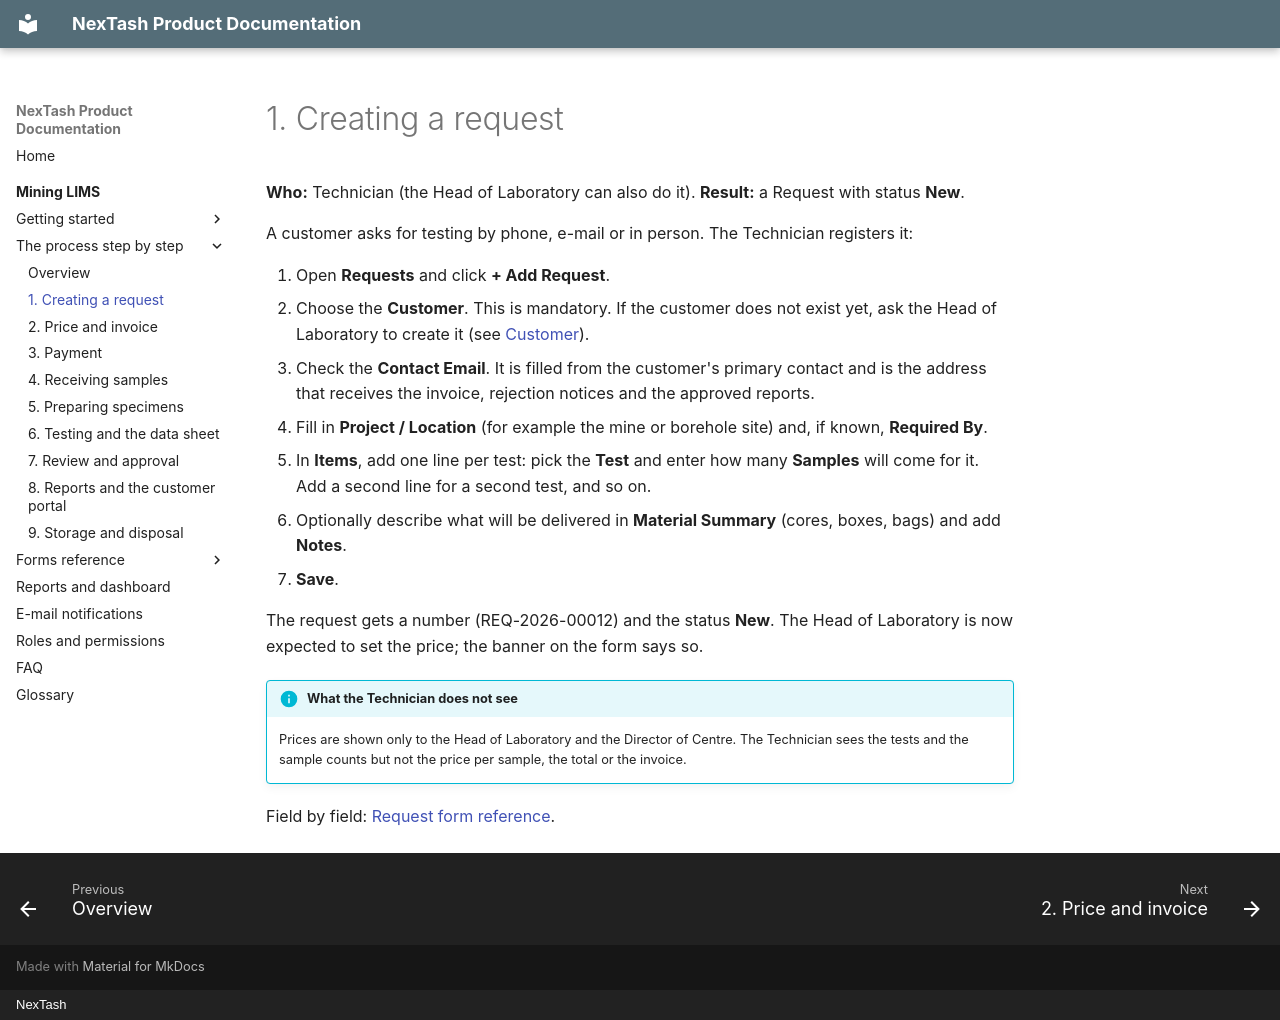

repository: NexTash/mining_lims_docs · page: mining-lims/process/01-request/index.html · generator: mkdocs · copyright: NexTash

# 1. Creating a request

**Who:** Technician (the Head of Laboratory can also do it). **Result:** a Request with
status **New**.

A customer asks for testing by phone, e-mail or in person. The Technician registers it:

1. Open **Requests** and click **+ Add Request**.
2. Choose the **Customer**. This is mandatory. If the customer does not exist yet, ask the
   Head of Laboratory to create it (see [Customer](../modules/customer.md)).
3. Check the **Contact Email**. It is filled from the customer's primary contact and is the
   address that receives the invoice, rejection notices and the approved reports.
4. Fill in **Project / Location** (for example the mine or borehole site) and, if known,
   **Required By**.
5. In **Items**, add one line per test: pick the **Test** and enter how many **Samples**
   will come for it. Add a second line for a second test, and so on.
6. Optionally describe what will be delivered in **Material Summary** (cores, boxes, bags)
   and add **Notes**.
7. **Save**.

The request gets a number (REQ-2026-00012) and the status **New**. The Head of Laboratory is
now expected to set the price; the banner on the form says so.

!!! info "What the Technician does not see"
    Prices are shown only to the Head of Laboratory and the Director of Centre. The
    Technician sees the tests and the sample counts but not the price per sample, the
    total or the invoice.

Field by field: [Request form reference](../modules/request.md).
